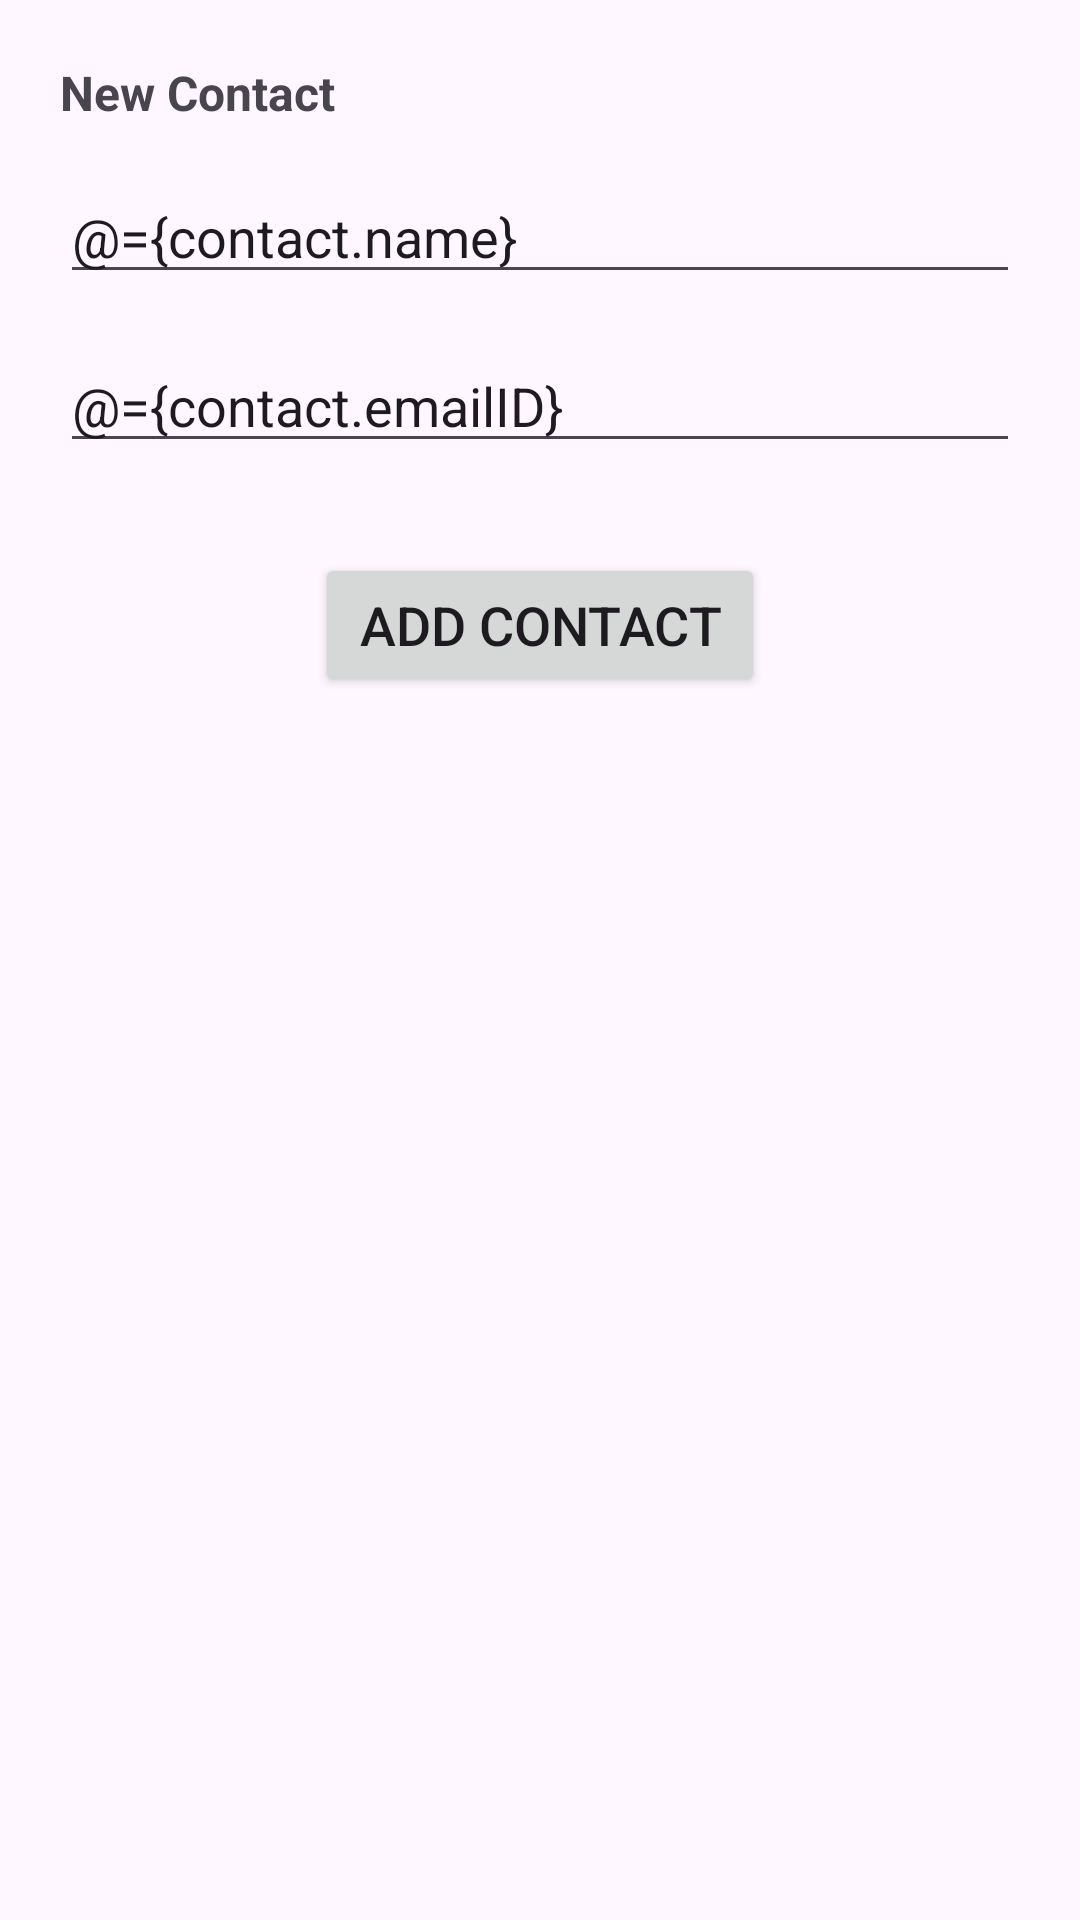

This screen was rendered from an Android layout file. Write that file and the resources it references.
<!-- AndroidManifest.xml: application theme Theme.ContactManagerAppUsingROOM -->
<!-- res/layout/activity_add_contact.xml -->
<?xml version="1.0" encoding="utf-8"?>
<layout
    xmlns:android="http://schemas.android.com/apk/res/android"
    xmlns:app="http://schemas.android.com/apk/res-auto"
    xmlns:tools="http://schemas.android.com/tools">
    
    <data>
        <variable
            name="contact"
            type="com.example.contactmanagerappusingroom.db.Contact" />
        
        <variable
            name="clickhandler"
            type="com.example.contactmanagerappusingroom.AddNewContactClickHandler" />
        
    </data>
    
    <LinearLayout
        android:layout_width="match_parent"
        android:layout_height="match_parent"
        android:orientation="vertical"
        android:padding="20dp">

        <TextView
            android:id="@+id/textViewTitle"
            android:layout_width="wrap_content"
            android:layout_height="wrap_content"
            android:text="New Contact"
            android:textSize="16sp"
            android:textStyle="bold" />

        <EditText
            android:id="@+id/addNameET"
            android:text="@={contact.name}"
            android:layout_width="match_parent"
            android:layout_height="wrap_content"
            android:layout_marginTop="15dp"
            android:hint="Enter contact name" />

        <EditText
            android:id="@+id/addEmailET"
            android:text="@={contact.emailID}"
            android:layout_width="match_parent"
            android:layout_height="wrap_content"
            android:layout_marginTop="15dp"
            android:hint="Enter contact email" />

        <Button
            android:id="@+id/addContactBtn"
            android:onClick="@{clickhandler::onAddContactButtonClicked}"
            android:layout_width="150dp"
            android:layout_height="wrap_content"
            android:text="Add Contact"
            android:layout_gravity="center"
            android:textSize="18sp"
            android:layout_marginTop="30dp"/>


    </LinearLayout>
</layout>
<!-- resources referenced by this layout -->
<resources>
  <style name="Theme.ContactManagerAppUsingROOM" parent="Base.Theme.ContactManagerAppUsingROOM" />
  <style name="Base.Theme.ContactManagerAppUsingROOM" parent="Theme.Material3.DayNight.NoActionBar">
          
          
      </style>
</resources>
